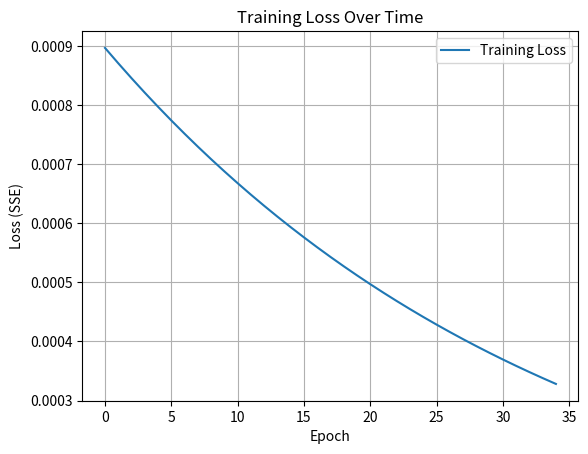

Python code for this plot:
# [redacted]

import numpy as np

np.random.seed(42)

initial_weights = np.random.rand(6)

import matplotlib.pyplot as plt



X = np.array([[0.04], 
             [0.20]])

Y = np.array([[0.50]]) 

alpha = 0.4 

epochs = 10000
tolerance = 1e-5


def sigmoid(x):
    return 1/(1+ np.exp(- x))

def sigmoid_derivative(x):
    return x * (1 - x)

def sse(y_true, y_pred):
    return 0.5 * np.sum((y_true - y_pred) ** 2)

W_1 = np.array([[initial_weights[0], initial_weights[1]], 
                [initial_weights[2], initial_weights[3]]])
W_2 = np.array([[initial_weights[4],initial_weights[5]]])




def training(W_1, W_2, X, Y, epochs = 10000, tolerance = 1e-5, 
plot_loss=True):
     
    loss_history = []
    prev_loss = float('inf')
    
    
    for epoch in range(epochs):
    #forwards propagation
        z1 = np.dot(W_1, X)
        x1 = sigmoid(z1)
        z2 = np.dot(W_2, x1)
        y = sigmoid(z2)
        
        loss = sse(Y, y)
        loss_history.append(loss)
        
        if abs(prev_loss - loss) < tolerance:
            print(f"Stopped at epoch {epoch}, error change < {tolerance}")
            break
        prev_loss = loss

    
    
    #deltas
        delta2 = (y - Y) * sigmoid_derivative(y)
        delta1 = np.multiply(np.dot(np.transpose(W_2), delta2) , sigmoid_derivative(x1))
    
    #back propagation
        W_1 = W_1 - alpha * delta1 * np.transpose(X)
        W_2 = W_2 - alpha * delta2 * np.transpose(x1)
        
        if epoch % 500 == 0:
            print(f"Epoch {epoch}, Loss: {loss:.6f}")
            
    if plot_loss:
        plt.plot(loss_history, label="Training Loss")
        plt.xlabel('Epoch')
        plt.ylabel('Loss (SSE)')
        plt.title('Training Loss Over Time')
        plt.legend()
        plt.grid(True)
        plt.show()
        
    
    return W_1, W_2, loss_history, y


W_1, W_2, losses, final_prediction = training(W_1, W_2, X, Y, plot_loss=True)
print("Final prediction:", final_prediction[0, 0])
    
    
    
   
  
    




